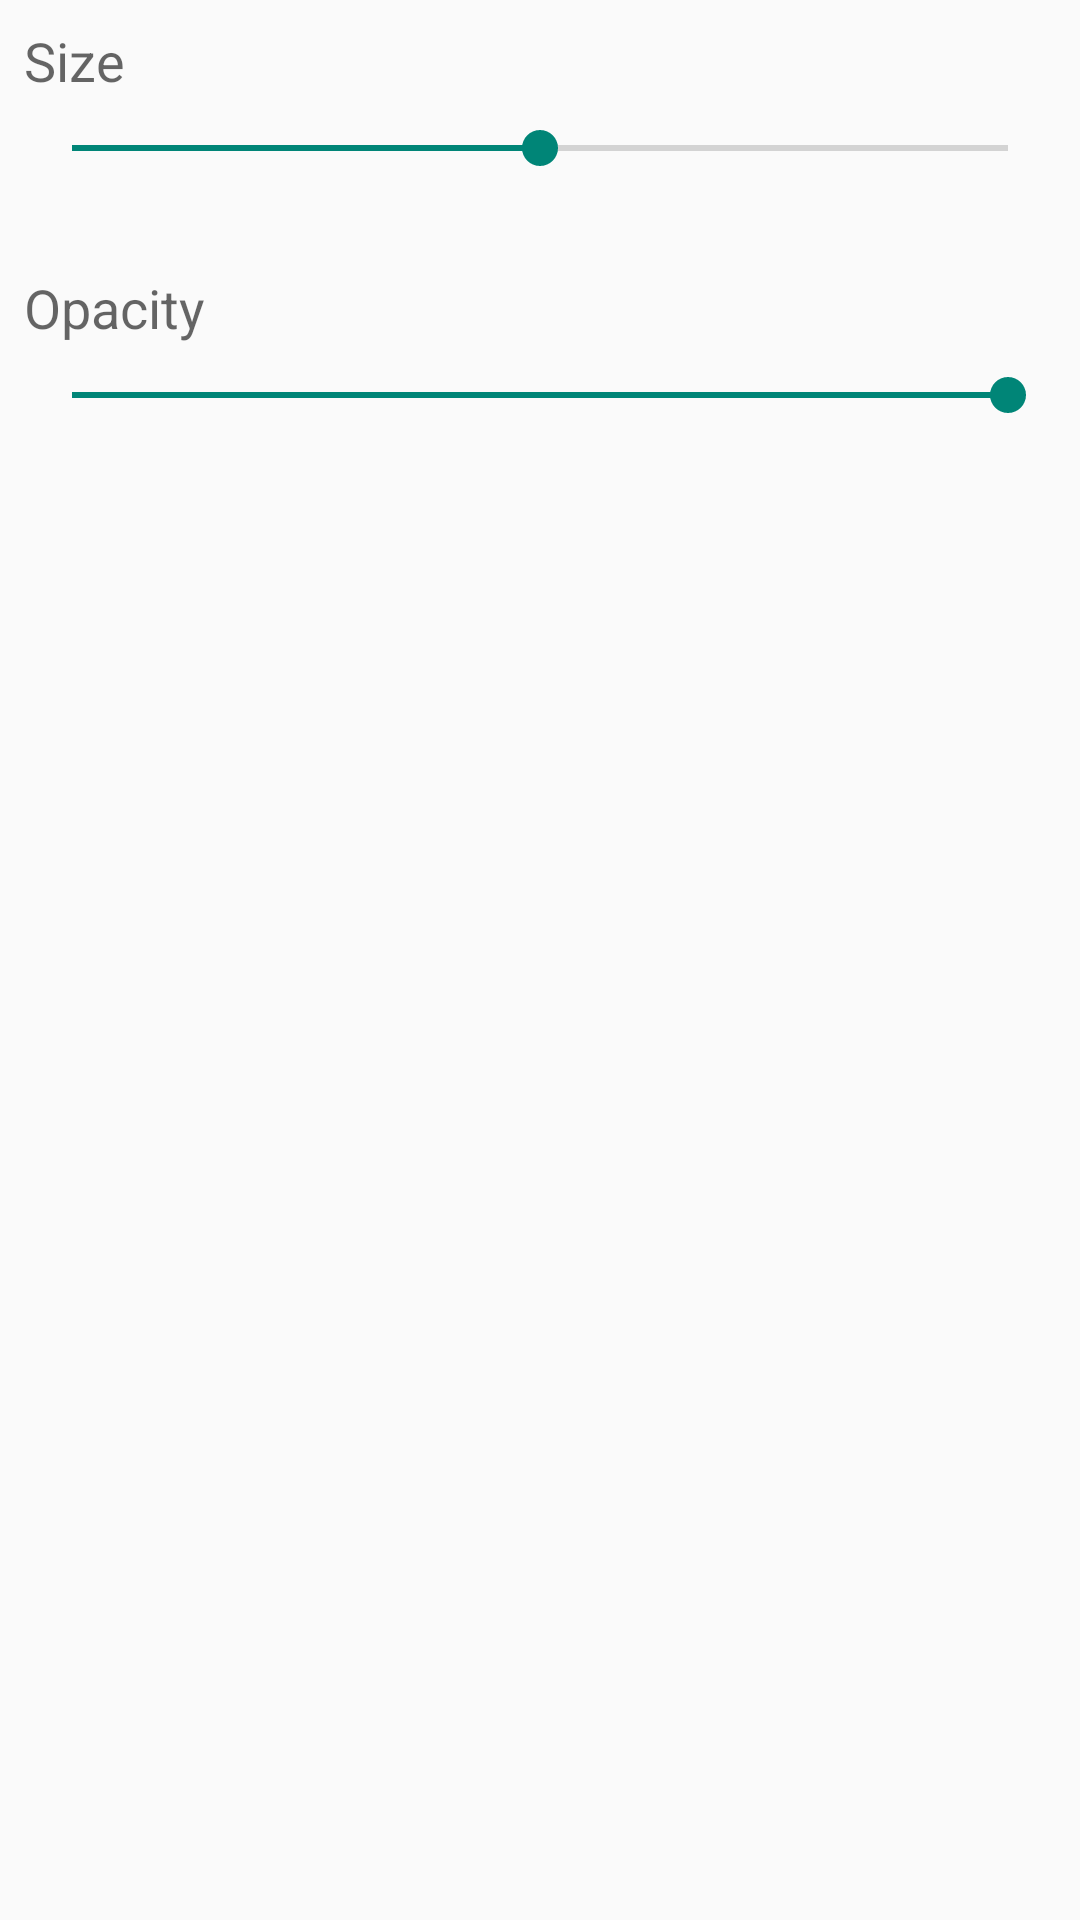

The Android layout XML behind this screen, and the referenced resources:
<!-- AndroidManifest.xml: application theme NoActionBar -->
<!-- res/layout/fragment_brush_config.xml -->
<?xml version="1.0" encoding="utf-8"?>
<androidx.constraintlayout.widget.ConstraintLayout xmlns:android="http://schemas.android.com/apk/res/android"
    xmlns:app="http://schemas.android.com/apk/res-auto"
    xmlns:tools="http://schemas.android.com/tools"
    android:layout_width="match_parent"
    android:layout_height="wrap_content">

    <SeekBar
        android:id="@+id/sbOpacity"
        android:layout_width="0dp"
        android:layout_height="wrap_content"
        android:layout_marginStart="@dimen/spacing_small"
        android:layout_marginTop="@dimen/spacing_small"
        android:layout_marginEnd="@dimen/spacing_small"
        android:progress="100"
        app:layout_constraintLeft_toLeftOf="parent"
        app:layout_constraintRight_toRightOf="parent"
        app:layout_constraintTop_toBottomOf="@+id/txtOpacity" />

    <SeekBar
        android:id="@+id/sbSize"
        android:layout_width="0dp"
        android:layout_height="wrap_content"
        android:layout_marginStart="@dimen/spacing_small"
        android:layout_marginTop="@dimen/spacing_small"
        android:layout_marginEnd="@dimen/spacing_small"
        android:progress="50"
        app:layout_constraintEnd_toEndOf="parent"
        app:layout_constraintStart_toStartOf="parent"
        app:layout_constraintTop_toBottomOf="@+id/txtBrushSize" />

    <TextView
        android:id="@+id/txtOpacity"
        android:layout_width="0dp"
        android:layout_height="wrap_content"
        android:layout_marginStart="@dimen/spacing_small"
        android:layout_marginTop="@dimen/spacing_xlarge"
        android:layout_marginEnd="@dimen/spacing_small"
        android:text="Opacity"
        android:textAppearance="@style/TextAppearance.AppCompat.Medium"
        app:layout_constraintEnd_toEndOf="parent"
        app:layout_constraintStart_toStartOf="parent"
        app:layout_constraintTop_toBottomOf="@+id/sbSize" />

    <TextView
        android:id="@+id/txtBrushSize"
        android:layout_width="0dp"
        android:layout_height="wrap_content"
        android:layout_marginStart="@dimen/spacing_small"
        android:layout_marginTop="@dimen/spacing_small"
        android:layout_marginEnd="@dimen/spacing_small"
        android:text="Size"
        android:textAppearance="@style/TextAppearance.AppCompat.Medium"
        app:layout_constraintLeft_toLeftOf="parent"
        app:layout_constraintRight_toRightOf="parent"
        app:layout_constraintTop_toTopOf="parent" />

    <androidx.recyclerview.widget.RecyclerView
        android:id="@+id/rvColors"
        android:layout_width="0dp"
        android:layout_height="wrap_content"
        android:layout_alignParentTop="true"
        android:layout_alignParentEnd="true"
        android:layout_alignParentRight="true"
        android:layout_marginStart="@dimen/spacing_small"
        android:layout_marginTop="@dimen/spacing_xlarge"
        android:layout_marginEnd="@dimen/spacing_small"
        android:layout_marginBottom="@dimen/spacing_small"
        android:orientation="horizontal"
        app:layoutManager="androidx.recyclerview.widget.LinearLayoutManager"
        app:layout_constraintBottom_toBottomOf="parent"
        app:layout_constraintEnd_toEndOf="parent"
        app:layout_constraintStart_toStartOf="parent"
        app:layout_constraintTop_toBottomOf="@+id/sbOpacity"
        tools:background="@android:color/black"
        tools:listitem="@layout/color_picker_item_list" />

</androidx.constraintlayout.widget.ConstraintLayout>
<!-- res/layout/color_picker_item_list.xml (included above) -->
<?xml version="1.0" encoding="utf-8"?>
<ImageView xmlns:android="http://schemas.android.com/apk/res/android"
    android:id="@+id/color_picker_view"
    android:layout_width="50dp"
    android:layout_height="50dp"
    android:foreground="?selectableItemBackground"
    android:layout_alignParentTop="true"
    android:background="@android:color/white" />
<!-- resources referenced by this layout -->
<resources>
  <dimen name="spacing_small">8dp</dimen>
  <dimen name="spacing_xlarge">32dp</dimen>
  <style name="NoActionBar" parent="@style/Theme.AppCompat.Light.NoActionBar">
          <item name="android:windowNoTitle">true</item>
          <item name="android:windowActionBar">false</item>
          <item name="android:windowFullscreen">true</item>
          <item name="android:windowContentOverlay">@null</item>
      </style>
</resources>
